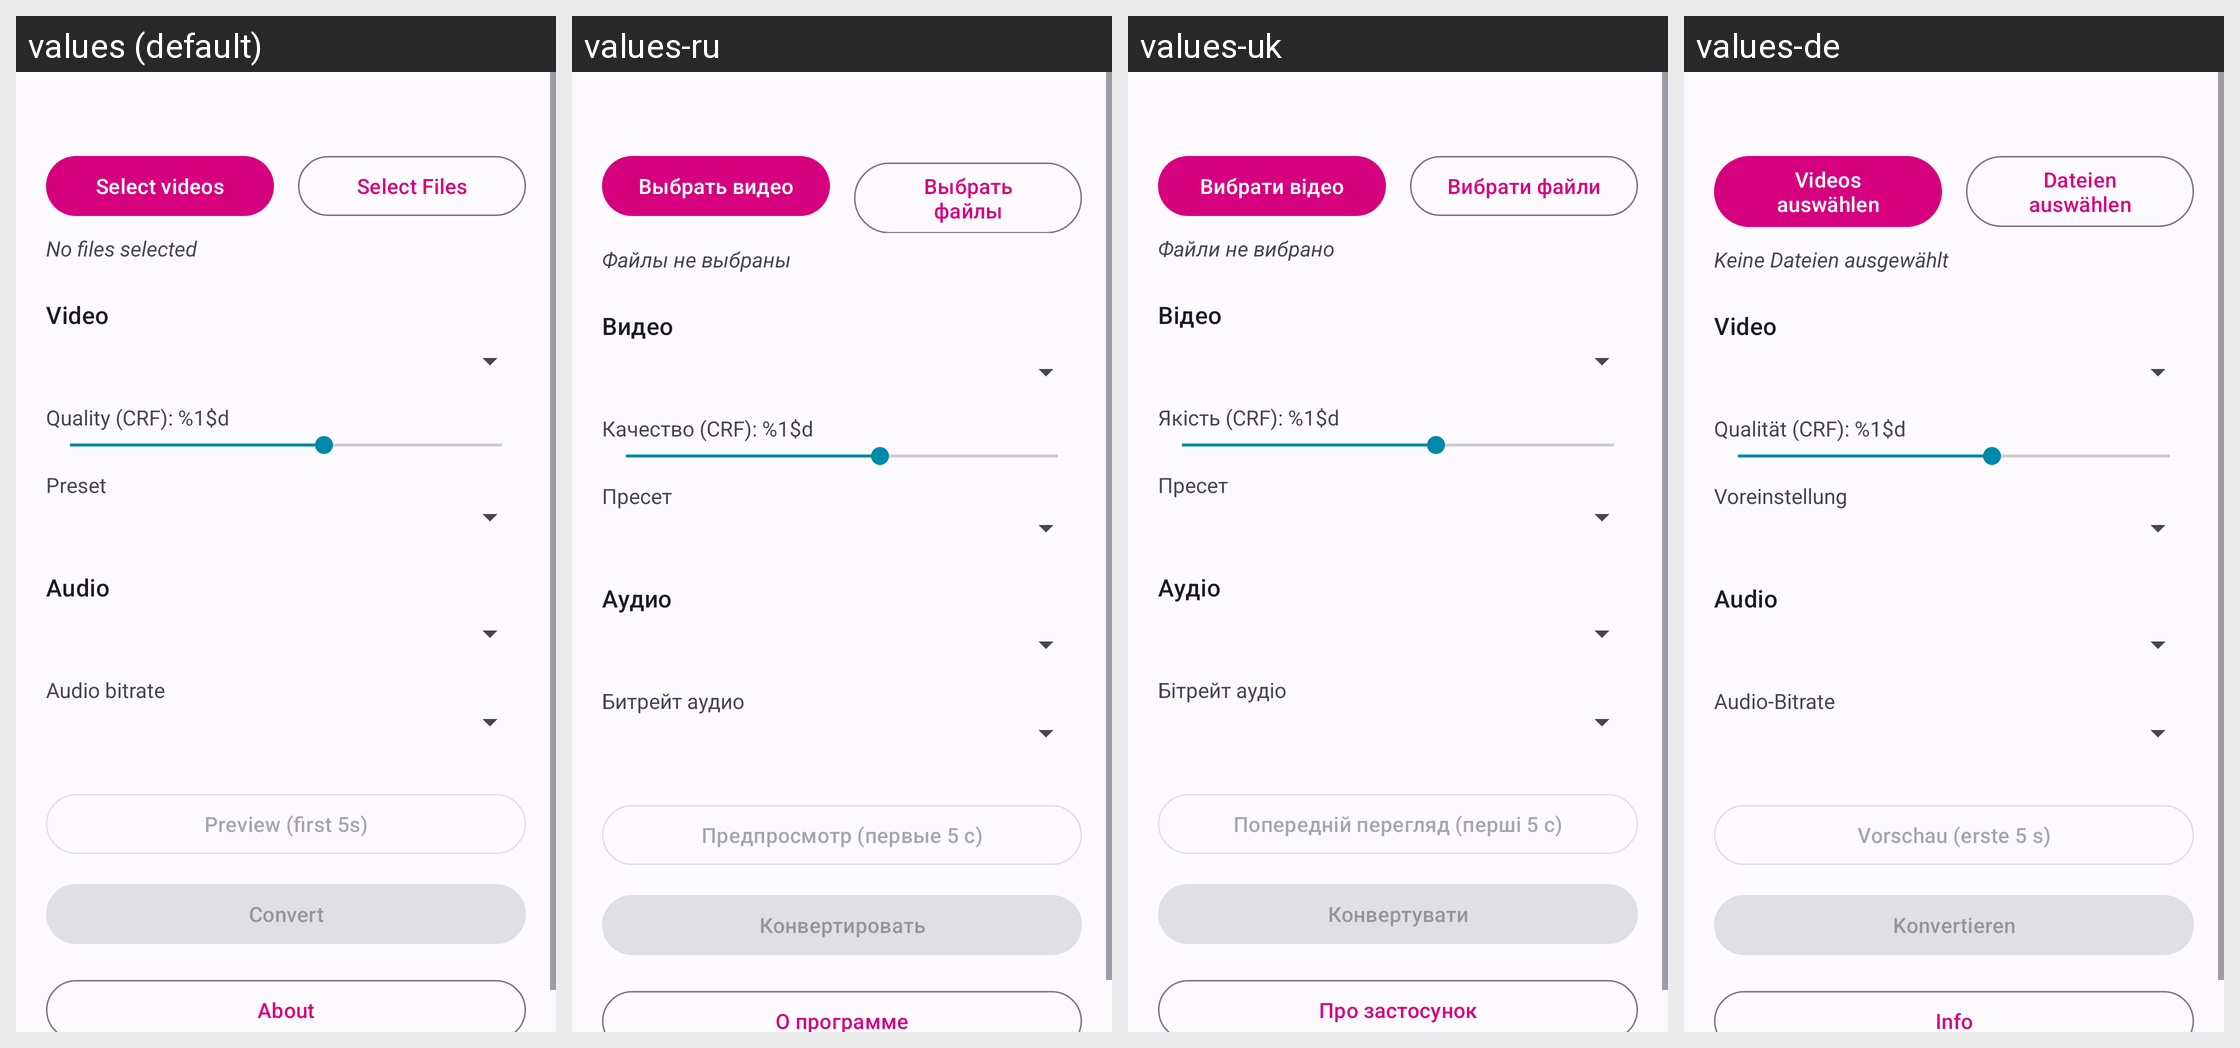

Translations of the strings shown on this Android screen, per locale in the grid:
Android screen res/layout/activity_main.xml rendered under 4 locales, left to right: values (default), values-ru, values-uk, values-de. Device: Nexus 5 (rendered at 1080×1920; each locale shown at half size, 540×960, under a caption strip naming it); theme Theme.NeonVideoCompressor.
Other locales in the repository, not shown: values-es, values-it.
Strings drawn on this screen, with the default value and each locale's value (text and hints the layout hard-codes, and strings that could not be matched under every locale, appear in the picture but are not listed):

select_videos
  values: Select videos
  values-ru: Выбрать видео
  values-uk: Вибрати відео
  values-de: Videos auswählen

select_files
  values: Select Files
  values-ru: Выбрать файлы
  values-uk: Вибрати файли
  values-de: Dateien auswählen

no_file_selected
  values: No files selected
  values-ru: Файлы не выбраны
  values-uk: Файли не вибрано
  values-de: Keine Dateien ausgewählt

video_settings
  values: Video
  values-ru: Видео
  values-uk: Відео
  values-de: Video

crf_label
  values: Quality (CRF): %1$d
  values-ru: Качество (CRF): %1$d
  values-uk: Якість (CRF): %1$d
  values-de: Qualität (CRF): %1$d

preset
  values: Preset
  values-ru: Пресет
  values-uk: Пресет
  values-de: Voreinstellung

audio_settings
  values: Audio
  values-ru: Аудио
  values-uk: Аудіо
  values-de: Audio

audio_bitrate
  values: Audio bitrate
  values-ru: Битрейт аудио
  values-uk: Бітрейт аудіо
  values-de: Audio-Bitrate

preview
  values: Preview (first 5s)
  values-ru: Предпросмотр (первые 5 с)
  values-uk: Попередній перегляд (перші 5 с)
  values-de: Vorschau (erste 5 s)

convert
  values: Convert
  values-ru: Конвертировать
  values-uk: Конвертувати
  values-de: Konvertieren

about
  values: About
  values-ru: О программе
  values-uk: Про застосунок
  values-de: Info
